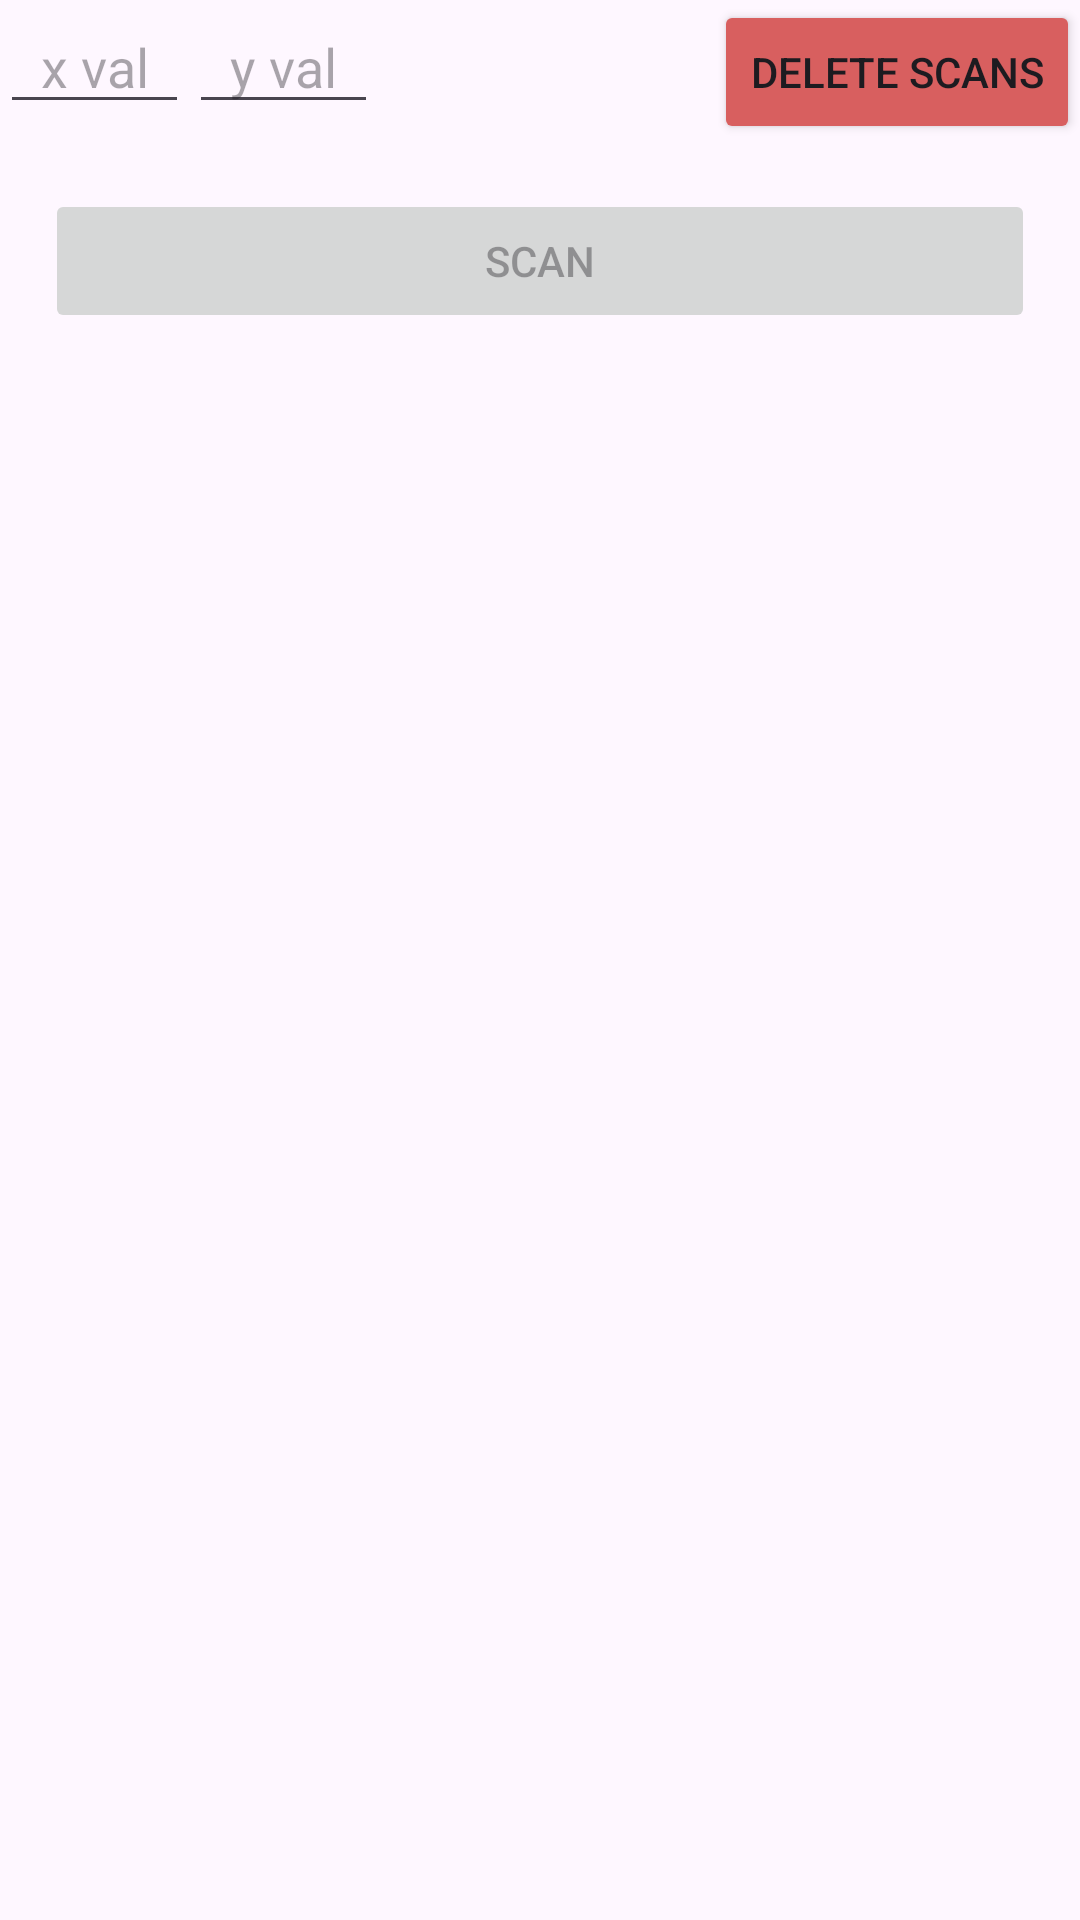

The Android layout XML behind this screen, and the referenced resources:
<!-- AndroidManifest.xml: application theme Theme.WiFiPositioningApp -->
<!-- res/layout/fragment_scanning.xml -->
<?xml version="1.0" encoding="utf-8"?>
<LinearLayout xmlns:android="http://schemas.android.com/apk/res/android"
    xmlns:tools="http://schemas.android.com/tools"
    android:layout_width="match_parent"
    android:layout_height="match_parent"
    android:orientation="vertical"
    android:layout_margin="8dp"
    tools:context=".FragmentScanning">

    <RelativeLayout
        android:layout_width="match_parent"
        android:layout_height="wrap_content">

        <LinearLayout
            android:layout_width="wrap_content"
            android:layout_height="wrap_content"
            android:layout_alignParentStart="true"
            android:orientation="horizontal">

            <EditText
                android:id="@+id/editX"
                android:layout_width="wrap_content"
                android:layout_height="wrap_content"
                android:ems="3"
                android:gravity="center"
                android:hint="x val"
                android:inputType="number"
                tools:ignore="TouchTargetSizeCheck"
                android:importantForAutofill="no"
                />

            <EditText
                android:id="@+id/editY"
                android:layout_width="wrap_content"
                android:layout_height="wrap_content"
                android:hint="y val"
                android:ems="3"
                android:inputType="number"
                android:gravity="center"
                tools:ignore="TouchTargetSizeCheck"
                android:importantForAutofill="no"
                android:layout_weight="0"/>

        </LinearLayout>

        <Button
            android:id="@+id/database_delete"
            android:text="DELETE SCANS"
            android:backgroundTint="#D85F5F"
            android:layout_width="wrap_content"
            android:layout_height="wrap_content"
            android:layout_alignParentEnd="true"/>

    </RelativeLayout>

    <Button
        android:id="@+id/scanButton"
        android:text="Scan"
        android:gravity="center"
        android:layout_width="match_parent"
        android:layout_height="wrap_content"
        android:layout_margin="15dp"
        android:enabled="false" />

    <ListView
        android:id="@+id/wifiList"
        android:layout_width="match_parent"
        android:layout_height="wrap_content" />

</LinearLayout>
<!-- resources referenced by this layout -->
<resources>
  <style name="Theme.WiFiPositioningApp" parent="Base.Theme.WiFiPositioningApp" />
  <style name="Base.Theme.WiFiPositioningApp" parent="Theme.Material3.DayNight.NoActionBar">
          
          
      </style>
</resources>
